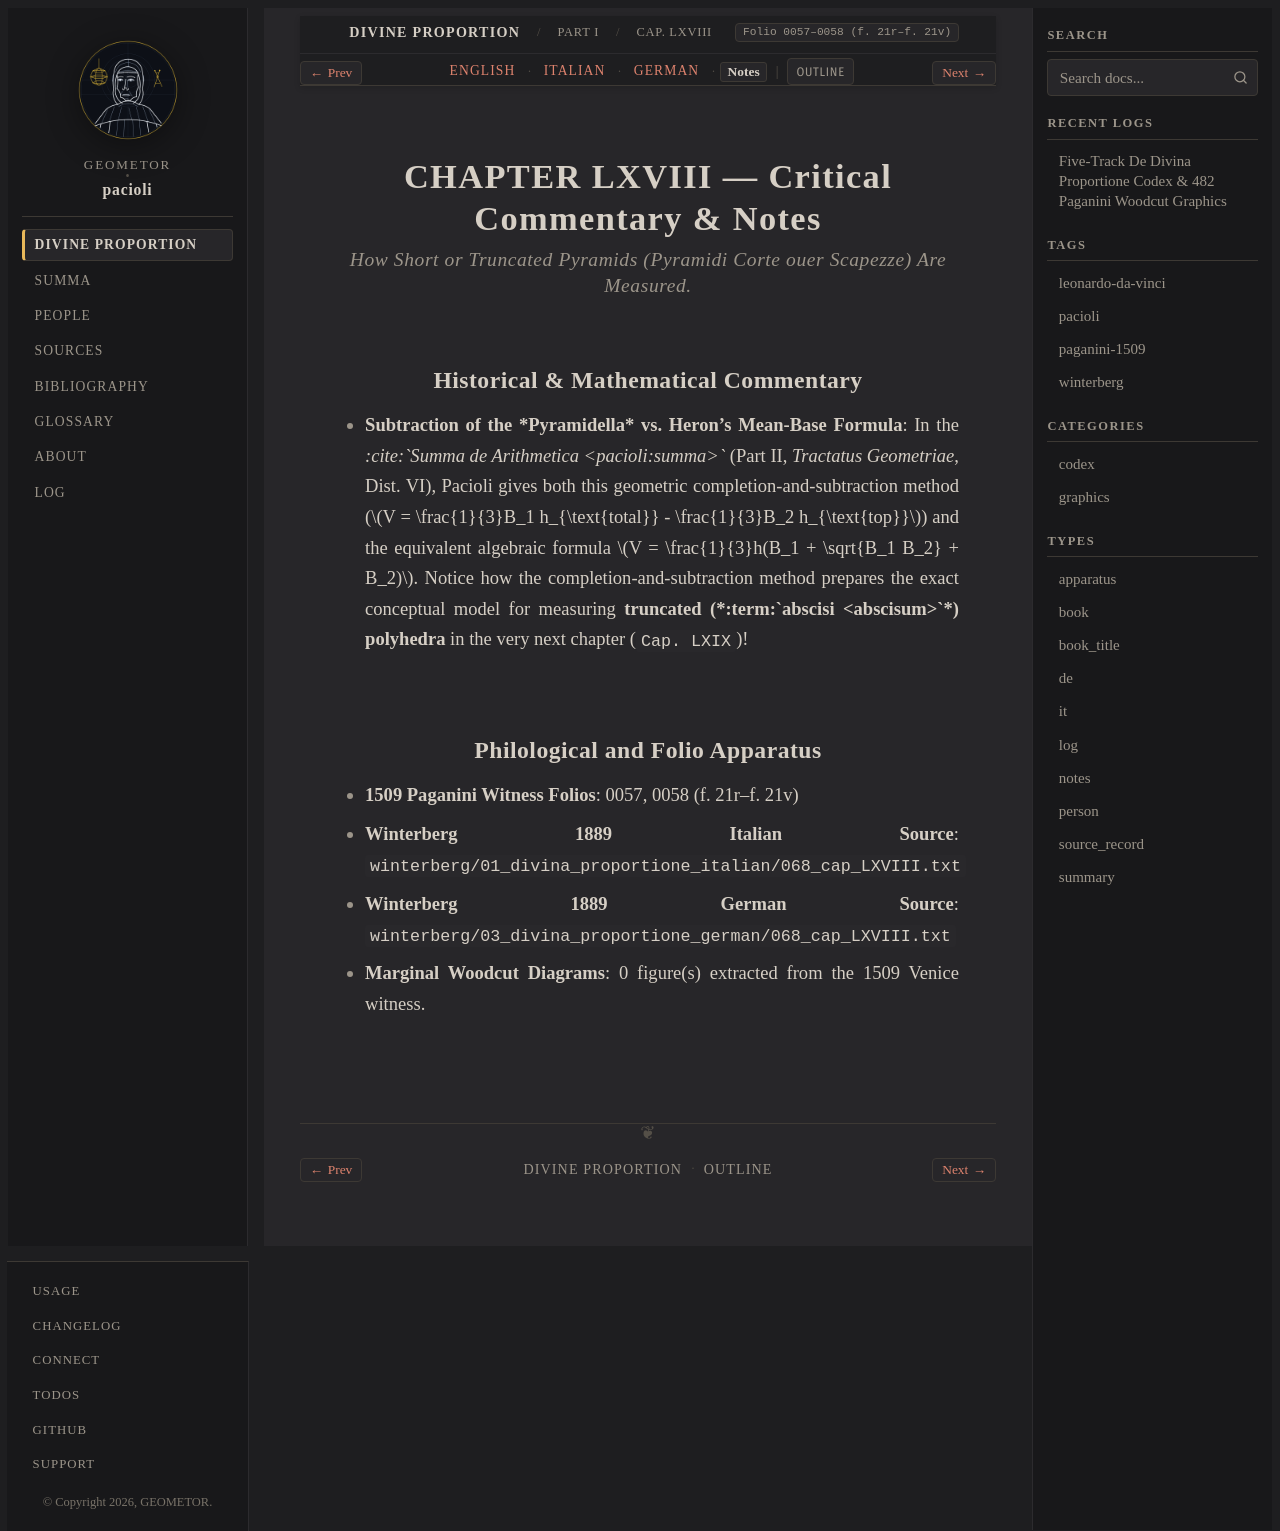

repository: geometor/pacioli · page: de_divina_proportione/compendio/cap_68/notes.html · generator: sphinx

:type: notes
:tracks: English: index | Italian: it | German: de | Notes: notes
:layout: book
:canonical_id: Cap. LXVIII
:folio: 0057–0058 (f. 21r–f. 21v)

.. _compendio-cap_68-notes:

CHAPTER LXVIII — Critical Commentary & Notes
============================================

.. rubric:: How Short or Truncated Pyramids (*Pyramidi Corte ouer Scapezze*) Are Measured.

Historical & Mathematical Commentary
------------------------------------

- **Subtraction of the *Pyramidella* vs. Heron's Mean-Base Formula**: In the *:cite:`Summa de Arithmetica <pacioli:summa>`* (Part II, *Tractatus Geometriae*, Dist. VI), Pacioli gives both this geometric completion-and-subtraction method (:math:`V = \frac{1}{3}B_1 h_{\text{total}} - \frac{1}{3}B_2 h_{\text{top}}`) and the equivalent algebraic formula :math:`V = \frac{1}{3}h(B_1 + \sqrt{B_1 B_2} + B_2)`. Notice how the completion-and-subtraction method prepares the exact conceptual model for measuring **truncated (*:term:`abscisi <abscisum>`*) polyhedra** in the very next chapter (``Cap. LXIX``)!

Philological and Folio Apparatus
--------------------------------

- **1509 Paganini Witness Folios**: 0057, 0058 (f. 21r–f. 21v)
- **Winterberg 1889 Italian Source**: ``winterberg/01_divina_proportione_italian/068_cap_LXVIII.txt``
- **Winterberg 1889 German Source**: ``winterberg/03_divina_proportione_german/068_cap_LXVIII.txt``
- **Marginal Woodcut Diagrams**: 0 figure(s) extracted from the 1509 Venice witness.
